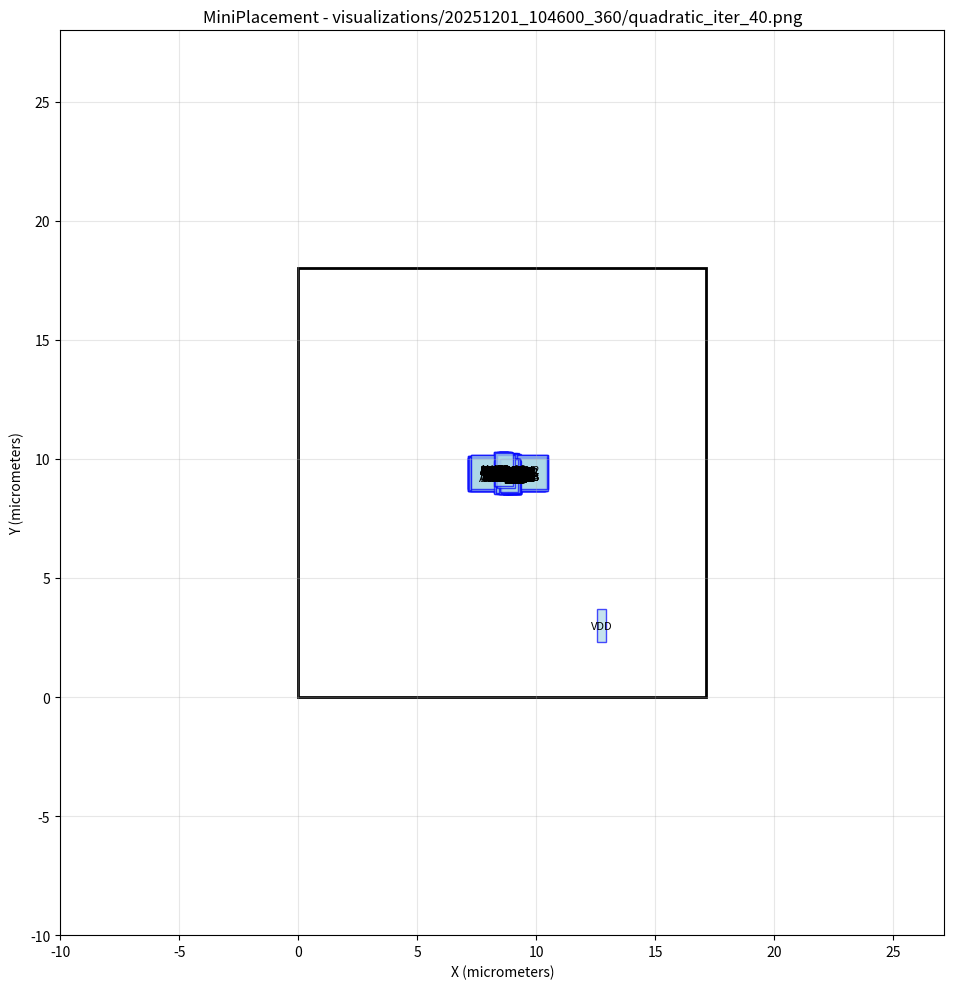

Reproduce this figure in Python. (Note: this script raises an exception after producing the figure.)
#!/usr/bin/env python3
import matplotlib.pyplot as plt
import matplotlib.patches as patches

# Create figure and axis
fig, ax = plt.subplots(1, 1, figsize=(12, 10))

# Draw core area boundary
core_rect = patches.Rectangle((0, 0), 17.1388, 18, linewidth=2, edgecolor='black', facecolor='none')
ax.add_patch(core_rect)

# Draw cells
cell_colors = []
# Cell: NOR2_26
cell_rect = patches.Rectangle((8.66572, 8.57556), 0.57, 1.4, linewidth=1, edgecolor='blue', facecolor='lightblue', alpha=0.7)
ax.add_patch(cell_rect)
ax.text(8.95072, 9.27556, 'NOR2_26', ha='center', va='center', fontsize=8)

# Cell: NOR2_25
cell_rect = patches.Rectangle((8.71254, 8.52029), 0.57, 1.4, linewidth=1, edgecolor='blue', facecolor='lightblue', alpha=0.7)
ax.add_patch(cell_rect)
ax.text(8.99754, 9.22029, 'NOR2_25', ha='center', va='center', fontsize=8)

# Cell: NOR2_23
cell_rect = patches.Rectangle((8.64237, 8.57817), 0.57, 1.4, linewidth=1, edgecolor='blue', facecolor='lightblue', alpha=0.7)
ax.add_patch(cell_rect)
ax.text(8.92737, 9.27817, 'NOR2_23', ha='center', va='center', fontsize=8)

# Cell: NOR2_21
cell_rect = patches.Rectangle((8.6457, 8.5794), 0.57, 1.4, linewidth=1, edgecolor='blue', facecolor='lightblue', alpha=0.7)
ax.add_patch(cell_rect)
ax.text(8.9307, 9.2794, 'NOR2_21', ha='center', va='center', fontsize=8)

# Cell: NOR2_20
cell_rect = patches.Rectangle((8.58362, 8.59275), 0.57, 1.4, linewidth=1, edgecolor='blue', facecolor='lightblue', alpha=0.7)
ax.add_patch(cell_rect)
ax.text(8.86862, 9.29275, 'NOR2_20', ha='center', va='center', fontsize=8)

# Cell: NOR2_18
cell_rect = patches.Rectangle((8.37078, 8.84484), 0.57, 1.4, linewidth=1, edgecolor='blue', facecolor='lightblue', alpha=0.7)
ax.add_patch(cell_rect)
ax.text(8.65578, 9.54484, 'NOR2_18', ha='center', va='center', fontsize=8)

# Cell: NOR2_17
cell_rect = patches.Rectangle((8.36824, 8.8501), 0.57, 1.4, linewidth=1, edgecolor='blue', facecolor='lightblue', alpha=0.7)
ax.add_patch(cell_rect)
ax.text(8.65324, 9.5501, 'NOR2_17', ha='center', va='center', fontsize=8)

# Cell: NOR2_16
cell_rect = patches.Rectangle((8.38373, 8.81876), 0.57, 1.4, linewidth=1, edgecolor='blue', facecolor='lightblue', alpha=0.7)
ax.add_patch(cell_rect)
ax.text(8.66873, 9.51876, 'NOR2_16', ha='center', va='center', fontsize=8)

# Cell: NOR2_12
cell_rect = patches.Rectangle((8.71903, 8.77364), 0.57, 1.4, linewidth=1, edgecolor='blue', facecolor='lightblue', alpha=0.7)
ax.add_patch(cell_rect)
ax.text(9.00403, 9.47364, 'NOR2_12', ha='center', va='center', fontsize=8)

# Cell: NOR2_5
cell_rect = patches.Rectangle((8.34515, 8.55733), 0.57, 1.4, linewidth=1, edgecolor='blue', facecolor='lightblue', alpha=0.7)
ax.add_patch(cell_rect)
ax.text(8.63015, 9.25733, 'NOR2_5', ha='center', va='center', fontsize=8)

# Cell: NOR2_4
cell_rect = patches.Rectangle((8.35782, 8.56137), 0.57, 1.4, linewidth=1, edgecolor='blue', facecolor='lightblue', alpha=0.7)
ax.add_patch(cell_rect)
ax.text(8.64282, 9.26137, 'NOR2_4', ha='center', va='center', fontsize=8)

# Cell: NOR2_1
cell_rect = patches.Rectangle((8.69303, 8.83288), 0.57, 1.4, linewidth=1, edgecolor='blue', facecolor='lightblue', alpha=0.7)
ax.add_patch(cell_rect)
ax.text(8.97803, 9.53288, 'NOR2_1', ha='center', va='center', fontsize=8)

# Cell: NAND2_14
cell_rect = patches.Rectangle((8.71498, 8.58326), 0.57, 1.4, linewidth=1, edgecolor='blue', facecolor='lightblue', alpha=0.7)
ax.add_patch(cell_rect)
ax.text(8.99998, 9.28326, 'NAND2_14', ha='center', va='center', fontsize=8)

# Cell: NOR2_9
cell_rect = patches.Rectangle((8.35069, 8.87352), 0.57, 1.4, linewidth=1, edgecolor='blue', facecolor='lightblue', alpha=0.7)
ax.add_patch(cell_rect)
ax.text(8.63569, 9.57352, 'NOR2_9', ha='center', va='center', fontsize=8)

# Cell: NAND2_12
cell_rect = patches.Rectangle((8.68501, 8.7983), 0.57, 1.4, linewidth=1, edgecolor='blue', facecolor='lightblue', alpha=0.7)
ax.add_patch(cell_rect)
ax.text(8.97001, 9.4983, 'NAND2_12', ha='center', va='center', fontsize=8)

# Cell: NAND2_11
cell_rect = patches.Rectangle((8.70317, 8.80327), 0.57, 1.4, linewidth=1, edgecolor='blue', facecolor='lightblue', alpha=0.7)
ax.add_patch(cell_rect)
ax.text(8.98817, 9.50327, 'NAND2_11', ha='center', va='center', fontsize=8)

# Cell: NAND2_9
cell_rect = patches.Rectangle((8.64179, 8.79864), 0.57, 1.4, linewidth=1, edgecolor='blue', facecolor='lightblue', alpha=0.7)
ax.add_patch(cell_rect)
ax.text(8.92679, 9.49864, 'NAND2_9', ha='center', va='center', fontsize=8)

# Cell: NAND2_7
cell_rect = patches.Rectangle((8.68248, 8.81186), 0.57, 1.4, linewidth=1, edgecolor='blue', facecolor='lightblue', alpha=0.7)
ax.add_patch(cell_rect)
ax.text(8.96748, 9.51186, 'NAND2_7', ha='center', va='center', fontsize=8)

# Cell: NAND2_5
cell_rect = patches.Rectangle((8.66023, 8.81913), 0.57, 1.4, linewidth=1, edgecolor='blue', facecolor='lightblue', alpha=0.7)
ax.add_patch(cell_rect)
ax.text(8.94523, 9.51913, 'NAND2_5', ha='center', va='center', fontsize=8)

# Cell: NAND2_4
cell_rect = patches.Rectangle((8.66901, 8.8193), 0.57, 1.4, linewidth=1, edgecolor='blue', facecolor='lightblue', alpha=0.7)
ax.add_patch(cell_rect)
ax.text(8.95401, 9.5193, 'NAND2_4', ha='center', va='center', fontsize=8)

# Cell: NAND2_3
cell_rect = patches.Rectangle((8.49202, 8.61647), 0.57, 1.4, linewidth=1, edgecolor='blue', facecolor='lightblue', alpha=0.7)
ax.add_patch(cell_rect)
ax.text(8.77702, 9.31647, 'NAND2_3', ha='center', va='center', fontsize=8)

# Cell: NAND2_2
cell_rect = patches.Rectangle((8.47595, 8.6314), 0.57, 1.4, linewidth=1, edgecolor='blue', facecolor='lightblue', alpha=0.7)
ax.add_patch(cell_rect)
ax.text(8.76095, 9.3314, 'NAND2_2', ha='center', va='center', fontsize=8)

# Cell: NAND2_1
cell_rect = patches.Rectangle((8.45917, 8.63524), 0.57, 1.4, linewidth=1, edgecolor='blue', facecolor='lightblue', alpha=0.7)
ax.add_patch(cell_rect)
ax.text(8.74417, 9.33524, 'NAND2_1', ha='center', va='center', fontsize=8)

# Cell: NAND2_0
cell_rect = patches.Rectangle((8.44785, 8.63704), 0.57, 1.4, linewidth=1, edgecolor='blue', facecolor='lightblue', alpha=0.7)
ax.add_patch(cell_rect)
ax.text(8.73285, 9.33704, 'NAND2_0', ha='center', va='center', fontsize=8)

# Cell: OR3_2
cell_rect = patches.Rectangle((8.59726, 8.5303), 0.76, 1.4, linewidth=1, edgecolor='blue', facecolor='lightblue', alpha=0.7)
ax.add_patch(cell_rect)
ax.text(8.97726, 9.2303, 'OR3_2', ha='center', va='center', fontsize=8)

# Cell: OR3_1
cell_rect = patches.Rectangle((8.53522, 8.58846), 0.76, 1.4, linewidth=1, edgecolor='blue', facecolor='lightblue', alpha=0.7)
ax.add_patch(cell_rect)
ax.text(8.91522, 9.28846, 'OR3_1', ha='center', va='center', fontsize=8)

# Cell: OR3_0
cell_rect = patches.Rectangle((8.46855, 8.60569), 0.76, 1.4, linewidth=1, edgecolor='blue', facecolor='lightblue', alpha=0.7)
ax.add_patch(cell_rect)
ax.text(8.84855, 9.30569, 'OR3_0', ha='center', va='center', fontsize=8)

# Cell: OR2_5
cell_rect = patches.Rectangle((8.56592, 8.80584), 0.76, 1.4, linewidth=1, edgecolor='blue', facecolor='lightblue', alpha=0.7)
ax.add_patch(cell_rect)
ax.text(8.94592, 9.50584, 'OR2_5', ha='center', va='center', fontsize=8)

# Cell: OR2_4
cell_rect = patches.Rectangle((8.58748, 8.81186), 0.76, 1.4, linewidth=1, edgecolor='blue', facecolor='lightblue', alpha=0.7)
ax.add_patch(cell_rect)
ax.text(8.96748, 9.51186, 'OR2_4', ha='center', va='center', fontsize=8)

# Cell: OR2_3
cell_rect = patches.Rectangle((8.59263, 8.53192), 0.76, 1.4, linewidth=1, edgecolor='blue', facecolor='lightblue', alpha=0.7)
ax.add_patch(cell_rect)
ax.text(8.97263, 9.23192, 'OR2_3', ha='center', va='center', fontsize=8)

# Cell: OR2_2
cell_rect = patches.Rectangle((8.53179, 8.59119), 0.76, 1.4, linewidth=1, edgecolor='blue', facecolor='lightblue', alpha=0.7)
ax.add_patch(cell_rect)
ax.text(8.91179, 9.29119, 'OR2_2', ha='center', va='center', fontsize=8)

# Cell: OR2_1
cell_rect = patches.Rectangle((8.46695, 8.60664), 0.76, 1.4, linewidth=1, edgecolor='blue', facecolor='lightblue', alpha=0.7)
ax.add_patch(cell_rect)
ax.text(8.84695, 9.30664, 'OR2_1', ha='center', va='center', fontsize=8)

# Cell: NOR2_15
cell_rect = patches.Rectangle((8.57305, 8.60212), 0.57, 1.4, linewidth=1, edgecolor='blue', facecolor='lightblue', alpha=0.7)
ax.add_patch(cell_rect)
ax.text(8.85805, 9.30212, 'NOR2_15', ha='center', va='center', fontsize=8)

# Cell: NOR2_10
cell_rect = patches.Rectangle((8.33968, 8.87995), 0.57, 1.4, linewidth=1, edgecolor='blue', facecolor='lightblue', alpha=0.7)
ax.add_patch(cell_rect)
ax.text(8.62468, 9.57995, 'NOR2_10', ha='center', va='center', fontsize=8)

# Cell: OR2_0
cell_rect = patches.Rectangle((8.41535, 8.63712), 0.76, 1.4, linewidth=1, edgecolor='blue', facecolor='lightblue', alpha=0.7)
ax.add_patch(cell_rect)
ax.text(8.79535, 9.33712, 'OR2_0', ha='center', va='center', fontsize=8)

# Cell: AND2_40
cell_rect = patches.Rectangle((8.60442, 8.54423), 0.76, 1.4, linewidth=1, edgecolor='blue', facecolor='lightblue', alpha=0.7)
ax.add_patch(cell_rect)
ax.text(8.98442, 9.24423, 'AND2_40', ha='center', va='center', fontsize=8)

# Cell: AND2_39
cell_rect = patches.Rectangle((8.61016, 8.53316), 0.76, 1.4, linewidth=1, edgecolor='blue', facecolor='lightblue', alpha=0.7)
ax.add_patch(cell_rect)
ax.text(8.99016, 9.23316, 'AND2_39', ha='center', va='center', fontsize=8)

# Cell: AND2_38
cell_rect = patches.Rectangle((8.5666, 8.5719), 0.76, 1.4, linewidth=1, edgecolor='blue', facecolor='lightblue', alpha=0.7)
ax.add_patch(cell_rect)
ax.text(8.9466, 9.2719, 'AND2_38', ha='center', va='center', fontsize=8)

# Cell: AND2_37
cell_rect = patches.Rectangle((8.61579, 8.5178), 0.76, 1.4, linewidth=1, edgecolor='blue', facecolor='lightblue', alpha=0.7)
ax.add_patch(cell_rect)
ax.text(8.99579, 9.2178, 'AND2_37', ha='center', va='center', fontsize=8)

# Cell: AND3_2
cell_rect = patches.Rectangle((8.59658, 8.53027), 0.76, 1.4, linewidth=1, edgecolor='blue', facecolor='lightblue', alpha=0.7)
ax.add_patch(cell_rect)
ax.text(8.97658, 9.23027, 'AND3_2', ha='center', va='center', fontsize=8)

# Cell: AND2_35
cell_rect = patches.Rectangle((8.53408, 8.5739), 0.76, 1.4, linewidth=1, edgecolor='blue', facecolor='lightblue', alpha=0.7)
ax.add_patch(cell_rect)
ax.text(8.91408, 9.2739, 'AND2_35', ha='center', va='center', fontsize=8)

# Cell: AND2_32
cell_rect = patches.Rectangle((8.48505, 8.5987), 0.76, 1.4, linewidth=1, edgecolor='blue', facecolor='lightblue', alpha=0.7)
ax.add_patch(cell_rect)
ax.text(8.86505, 9.2987, 'AND2_32', ha='center', va='center', fontsize=8)

# Cell: AND2_31
cell_rect = patches.Rectangle((8.25558, 8.84868), 0.76, 1.4, linewidth=1, edgecolor='blue', facecolor='lightblue', alpha=0.7)
ax.add_patch(cell_rect)
ax.text(8.63558, 9.54868, 'AND2_31', ha='center', va='center', fontsize=8)

# Cell: NOR2_13
cell_rect = patches.Rectangle((8.71058, 8.77132), 0.57, 1.4, linewidth=1, edgecolor='blue', facecolor='lightblue', alpha=0.7)
ax.add_patch(cell_rect)
ax.text(8.99558, 9.47132, 'NOR2_13', ha='center', va='center', fontsize=8)

# Cell: AND2_30
cell_rect = patches.Rectangle((8.25828, 8.8635), 0.76, 1.4, linewidth=1, edgecolor='blue', facecolor='lightblue', alpha=0.7)
ax.add_patch(cell_rect)
ax.text(8.63828, 9.5635, 'AND2_30', ha='center', va='center', fontsize=8)

# Cell: NOT_20
cell_rect = patches.Rectangle((8.42802, 8.57126), 0.38, 1.4, linewidth=1, edgecolor='blue', facecolor='lightblue', alpha=0.7)
ax.add_patch(cell_rect)
ax.text(8.61802, 9.27126, 'NOT_20', ha='center', va='center', fontsize=8)

# Cell: NOT_13
cell_rect = patches.Rectangle((8.81995, 8.66981), 0.38, 1.4, linewidth=1, edgecolor='blue', facecolor='lightblue', alpha=0.7)
ax.add_patch(cell_rect)
ax.text(9.00995, 9.36981, 'NOT_13', ha='center', va='center', fontsize=8)

# Cell: AND2_14
cell_rect = patches.Rectangle((8.59475, 8.53039), 0.76, 1.4, linewidth=1, edgecolor='blue', facecolor='lightblue', alpha=0.7)
ax.add_patch(cell_rect)
ax.text(8.97475, 9.23039, 'AND2_14', ha='center', va='center', fontsize=8)

# Cell: NOT_12
cell_rect = patches.Rectangle((8.72305, 8.80844), 0.38, 1.4, linewidth=1, edgecolor='blue', facecolor='lightblue', alpha=0.7)
ax.add_patch(cell_rect)
ax.text(8.91305, 9.50844, 'NOT_12', ha='center', va='center', fontsize=8)

# Cell: NOT_11
cell_rect = patches.Rectangle((8.72844, 8.80766), 0.38, 1.4, linewidth=1, edgecolor='blue', facecolor='lightblue', alpha=0.7)
ax.add_patch(cell_rect)
ax.text(8.91844, 9.50766, 'NOT_11', ha='center', va='center', fontsize=8)

# Cell: DFF_1
cell_rect = patches.Rectangle((7.24882, 8.75027), 3.23, 1.4, linewidth=1, edgecolor='blue', facecolor='lightblue', alpha=0.7)
ax.add_patch(cell_rect)
ax.text(8.86382, 9.45027, 'DFF_1', ha='center', va='center', fontsize=8)

# Cell: NOT_27
cell_rect = patches.Rectangle((8.70863, 8.80622), 0.38, 1.4, linewidth=1, edgecolor='blue', facecolor='lightblue', alpha=0.7)
ax.add_patch(cell_rect)
ax.text(8.89863, 9.50622, 'NOT_27', ha='center', va='center', fontsize=8)

# Cell: NOR2_8
cell_rect = patches.Rectangle((8.34268, 8.8718), 0.57, 1.4, linewidth=1, edgecolor='blue', facecolor='lightblue', alpha=0.7)
ax.add_patch(cell_rect)
ax.text(8.62768, 9.5718, 'NOR2_8', ha='center', va='center', fontsize=8)

# Cell: NOT_10
cell_rect = patches.Rectangle((8.56334, 8.67053), 0.38, 1.4, linewidth=1, edgecolor='blue', facecolor='lightblue', alpha=0.7)
ax.add_patch(cell_rect)
ax.text(8.75334, 9.37053, 'NOT_10', ha='center', va='center', fontsize=8)

# Cell: P5
cell_rect = patches.Rectangle((8.66743, 8.60626), 0.38, 1.4, linewidth=1, edgecolor='blue', facecolor='lightblue', alpha=0.7)
ax.add_patch(cell_rect)
ax.text(8.85743, 9.30626, 'P5', ha='center', va='center', fontsize=8)

# Cell: AND2_29
cell_rect = patches.Rectangle((8.2636, 8.85876), 0.76, 1.4, linewidth=1, edgecolor='blue', facecolor='lightblue', alpha=0.7)
ax.add_patch(cell_rect)
ax.text(8.6436, 9.55876, 'AND2_29', ha='center', va='center', fontsize=8)

# Cell: NOT_4
cell_rect = patches.Rectangle((8.68929, 8.62367), 0.38, 1.4, linewidth=1, edgecolor='blue', facecolor='lightblue', alpha=0.7)
ax.add_patch(cell_rect)
ax.text(8.87929, 9.32367, 'NOT_4', ha='center', va='center', fontsize=8)

# Cell: DFF_14
cell_rect = patches.Rectangle((7.13152, 8.65211), 3.23, 1.4, linewidth=1, edgecolor='blue', facecolor='lightblue', alpha=0.7)
ax.add_patch(cell_rect)
ax.text(8.74652, 9.35211, 'DFF_14', ha='center', va='center', fontsize=8)

# Cell: AND2_10
cell_rect = patches.Rectangle((8.26902, 8.5322), 0.76, 1.4, linewidth=1, edgecolor='blue', facecolor='lightblue', alpha=0.7)
ax.add_patch(cell_rect)
ax.text(8.64902, 9.2322, 'AND2_10', ha='center', va='center', fontsize=8)

# Cell: NOT_14
cell_rect = patches.Rectangle((8.75807, 8.81962), 0.38, 1.4, linewidth=1, edgecolor='blue', facecolor='lightblue', alpha=0.7)
ax.add_patch(cell_rect)
ax.text(8.94807, 9.51962, 'NOT_14', ha='center', va='center', fontsize=8)

# Cell: NOT_2
cell_rect = patches.Rectangle((8.73824, 8.80961), 0.38, 1.4, linewidth=1, edgecolor='blue', facecolor='lightblue', alpha=0.7)
ax.add_patch(cell_rect)
ax.text(8.92824, 9.50961, 'NOT_2', ha='center', va='center', fontsize=8)

# Cell: DFF_11
cell_rect = patches.Rectangle((7.14762, 8.64778), 3.23, 1.4, linewidth=1, edgecolor='blue', facecolor='lightblue', alpha=0.7)
ax.add_patch(cell_rect)
ax.text(8.76262, 9.34778, 'DFF_11', ha='center', va='center', fontsize=8)

# Cell: NOR2_6
cell_rect = patches.Rectangle((8.32091, 8.57004), 0.57, 1.4, linewidth=1, edgecolor='blue', facecolor='lightblue', alpha=0.7)
ax.add_patch(cell_rect)
ax.text(8.60591, 9.27004, 'NOR2_6', ha='center', va='center', fontsize=8)

# Cell: NOT_18
cell_rect = patches.Rectangle((8.45052, 8.56745), 0.38, 1.4, linewidth=1, edgecolor='blue', facecolor='lightblue', alpha=0.7)
ax.add_patch(cell_rect)
ax.text(8.64052, 9.26745, 'NOT_18', ha='center', va='center', fontsize=8)

# Cell: NOT_28
cell_rect = patches.Rectangle((8.44454, 8.87065), 0.38, 1.4, linewidth=1, edgecolor='blue', facecolor='lightblue', alpha=0.7)
ax.add_patch(cell_rect)
ax.text(8.63454, 9.57065, 'NOT_28', ha='center', va='center', fontsize=8)

# Cell: NOT_5
cell_rect = patches.Rectangle((8.64798, 8.63295), 0.38, 1.4, linewidth=1, edgecolor='blue', facecolor='lightblue', alpha=0.7)
ax.add_patch(cell_rect)
ax.text(8.83798, 9.33295, 'NOT_5', ha='center', va='center', fontsize=8)

# Cell: P4
cell_rect = patches.Rectangle((8.63414, 8.62469), 0.38, 1.4, linewidth=1, edgecolor='blue', facecolor='lightblue', alpha=0.7)
ax.add_patch(cell_rect)
ax.text(8.82414, 9.32469, 'P4', ha='center', va='center', fontsize=8)

# Cell: AND2_11
cell_rect = patches.Rectangle((8.2211, 8.55769), 0.76, 1.4, linewidth=1, edgecolor='blue', facecolor='lightblue', alpha=0.7)
ax.add_patch(cell_rect)
ax.text(8.6011, 9.25769, 'AND2_11', ha='center', va='center', fontsize=8)

# Cell: DFF_8
cell_rect = patches.Rectangle((7.13652, 8.74321), 3.23, 1.4, linewidth=1, edgecolor='blue', facecolor='lightblue', alpha=0.7)
ax.add_patch(cell_rect)
ax.text(8.75152, 9.44321, 'DFF_8', ha='center', va='center', fontsize=8)

# Cell: AND2_18
cell_rect = patches.Rectangle((8.23029, 8.88496), 0.76, 1.4, linewidth=1, edgecolor='blue', facecolor='lightblue', alpha=0.7)
ax.add_patch(cell_rect)
ax.text(8.61029, 9.58496, 'AND2_18', ha='center', va='center', fontsize=8)

# Cell: P3
cell_rect = patches.Rectangle((8.48674, 8.82578), 0.38, 1.4, linewidth=1, edgecolor='blue', facecolor='lightblue', alpha=0.7)
ax.add_patch(cell_rect)
ax.text(8.67674, 9.52578, 'P3', ha='center', va='center', fontsize=8)

# Cell: NAND2_16
cell_rect = patches.Rectangle((8.72263, 8.57612), 0.57, 1.4, linewidth=1, edgecolor='blue', facecolor='lightblue', alpha=0.7)
ax.add_patch(cell_rect)
ax.text(9.00763, 9.27612, 'NAND2_16', ha='center', va='center', fontsize=8)

# Cell: A1
cell_rect = patches.Rectangle((8.38777, 8.55574), 0.38, 1.4, linewidth=1, edgecolor='blue', facecolor='lightblue', alpha=0.7)
ax.add_patch(cell_rect)
ax.text(8.57777, 9.25574, 'A1', ha='center', va='center', fontsize=8)

# Cell: NOT_43
cell_rect = patches.Rectangle((8.4157, 8.56204), 0.38, 1.4, linewidth=1, edgecolor='blue', facecolor='lightblue', alpha=0.7)
ax.add_patch(cell_rect)
ax.text(8.6057, 9.26204, 'NOT_43', ha='center', va='center', fontsize=8)

# Cell: AND2_21
cell_rect = patches.Rectangle((8.25756, 8.85528), 0.76, 1.4, linewidth=1, edgecolor='blue', facecolor='lightblue', alpha=0.7)
ax.add_patch(cell_rect)
ax.text(8.63756, 9.55528, 'AND2_21', ha='center', va='center', fontsize=8)

# Cell: NOT_16
cell_rect = patches.Rectangle((8.66222, 8.81803), 0.38, 1.4, linewidth=1, edgecolor='blue', facecolor='lightblue', alpha=0.7)
ax.add_patch(cell_rect)
ax.text(8.85222, 9.51803, 'NOT_16', ha='center', va='center', fontsize=8)

# Cell: START
cell_rect = patches.Rectangle((8.81966, 8.74665), 0.38, 1.4, linewidth=1, edgecolor='blue', facecolor='lightblue', alpha=0.7)
ax.add_patch(cell_rect)
ax.text(9.00966, 9.44665, 'START', ha='center', va='center', fontsize=8)

# Cell: NOT_49
cell_rect = patches.Rectangle((8.69995, 8.59394), 0.38, 1.4, linewidth=1, edgecolor='blue', facecolor='lightblue', alpha=0.7)
ax.add_patch(cell_rect)
ax.text(8.88995, 9.29394, 'NOT_49', ha='center', va='center', fontsize=8)

# Cell: P6
cell_rect = patches.Rectangle((8.72531, 8.59253), 0.38, 1.4, linewidth=1, edgecolor='blue', facecolor='lightblue', alpha=0.7)
ax.add_patch(cell_rect)
ax.text(8.91531, 9.29253, 'P6', ha='center', va='center', fontsize=8)

# Cell: NOT_9
cell_rect = patches.Rectangle((8.51809, 8.79005), 0.38, 1.4, linewidth=1, edgecolor='blue', facecolor='lightblue', alpha=0.7)
ax.add_patch(cell_rect)
ax.text(8.70809, 9.49005, 'NOT_9', ha='center', va='center', fontsize=8)

# Cell: DFF_7
cell_rect = patches.Rectangle((7.13613, 8.74208), 3.23, 1.4, linewidth=1, edgecolor='blue', facecolor='lightblue', alpha=0.7)
ax.add_patch(cell_rect)
ax.text(8.75113, 9.44208, 'DFF_7', ha='center', va='center', fontsize=8)

# Cell: NOR2_19
cell_rect = patches.Rectangle((8.37732, 8.83914), 0.57, 1.4, linewidth=1, edgecolor='blue', facecolor='lightblue', alpha=0.7)
ax.add_patch(cell_rect)
ax.text(8.66232, 9.53914, 'NOR2_19', ha='center', va='center', fontsize=8)

# Cell: NOR3_0
cell_rect = patches.Rectangle((8.60412, 8.78626), 0.57, 1.4, linewidth=1, edgecolor='blue', facecolor='lightblue', alpha=0.7)
ax.add_patch(cell_rect)
ax.text(8.88912, 9.48626, 'NOR3_0', ha='center', va='center', fontsize=8)

# Cell: CNTVCO2
cell_rect = patches.Rectangle((8.79722, 8.83848), 0.38, 1.4, linewidth=1, edgecolor='blue', facecolor='lightblue', alpha=0.7)
ax.add_patch(cell_rect)
ax.text(8.98722, 9.53848, 'CNTVCO2', ha='center', va='center', fontsize=8)

# Cell: NOT_52
cell_rect = patches.Rectangle((8.75632, 8.57461), 0.38, 1.4, linewidth=1, edgecolor='blue', facecolor='lightblue', alpha=0.7)
ax.add_patch(cell_rect)
ax.text(8.94632, 9.27461, 'NOT_52', ha='center', va='center', fontsize=8)

# Cell: A0
cell_rect = patches.Rectangle((8.40102, 8.51548), 0.38, 1.4, linewidth=1, edgecolor='blue', facecolor='lightblue', alpha=0.7)
ax.add_patch(cell_rect)
ax.text(8.59102, 9.21548, 'A0', ha='center', va='center', fontsize=8)

# Cell: NOT_29
cell_rect = patches.Rectangle((8.45126, 8.86972), 0.38, 1.4, linewidth=1, edgecolor='blue', facecolor='lightblue', alpha=0.7)
ax.add_patch(cell_rect)
ax.text(8.64126, 9.56972, 'NOT_29', ha='center', va='center', fontsize=8)

# Cell: CK
cell_rect = patches.Rectangle((8.60552, 8.69352), 0.38, 1.4, linewidth=1, edgecolor='blue', facecolor='lightblue', alpha=0.7)
ax.add_patch(cell_rect)
ax.text(8.79552, 9.39352, 'CK', ha='center', va='center', fontsize=8)

# Cell: DFF_9
cell_rect = patches.Rectangle((7.136, 8.74132), 3.23, 1.4, linewidth=1, edgecolor='blue', facecolor='lightblue', alpha=0.7)
ax.add_patch(cell_rect)
ax.text(8.751, 9.44132, 'DFF_9', ha='center', va='center', fontsize=8)

# Cell: NOT_1
cell_rect = patches.Rectangle((8.74519, 8.81212), 0.38, 1.4, linewidth=1, edgecolor='blue', facecolor='lightblue', alpha=0.7)
ax.add_patch(cell_rect)
ax.text(8.93519, 9.51212, 'NOT_1', ha='center', va='center', fontsize=8)

# Cell: NAND2_6
cell_rect = patches.Rectangle((8.5158, 8.63233), 0.57, 1.4, linewidth=1, edgecolor='blue', facecolor='lightblue', alpha=0.7)
ax.add_patch(cell_rect)
ax.text(8.8008, 9.33233, 'NAND2_6', ha='center', va='center', fontsize=8)

# Cell: NOT_15
cell_rect = patches.Rectangle((8.55795, 8.67903), 0.38, 1.4, linewidth=1, edgecolor='blue', facecolor='lightblue', alpha=0.7)
ax.add_patch(cell_rect)
ax.text(8.74795, 9.37903, 'NOT_15', ha='center', va='center', fontsize=8)

# Cell: AND2_1
cell_rect = patches.Rectangle((8.29225, 8.59521), 0.76, 1.4, linewidth=1, edgecolor='blue', facecolor='lightblue', alpha=0.7)
ax.add_patch(cell_rect)
ax.text(8.67225, 9.29521, 'AND2_1', ha='center', va='center', fontsize=8)

# Cell: NOR2_24
cell_rect = patches.Rectangle((8.7076, 8.51974), 0.57, 1.4, linewidth=1, edgecolor='blue', facecolor='lightblue', alpha=0.7)
ax.add_patch(cell_rect)
ax.text(8.9926, 9.21974, 'NOR2_24', ha='center', va='center', fontsize=8)

# Cell: NOR2_14
cell_rect = patches.Rectangle((8.70956, 8.76518), 0.57, 1.4, linewidth=1, edgecolor='blue', facecolor='lightblue', alpha=0.7)
ax.add_patch(cell_rect)
ax.text(8.99456, 9.46518, 'NOR2_14', ha='center', va='center', fontsize=8)

# Cell: B0
cell_rect = patches.Rectangle((8.41468, 8.85738), 0.38, 1.4, linewidth=1, edgecolor='blue', facecolor='lightblue', alpha=0.7)
ax.add_patch(cell_rect)
ax.text(8.60468, 9.55738, 'B0', ha='center', va='center', fontsize=8)

# Cell: A2
cell_rect = patches.Rectangle((8.41582, 8.54023), 0.38, 1.4, linewidth=1, edgecolor='blue', facecolor='lightblue', alpha=0.7)
ax.add_patch(cell_rect)
ax.text(8.60582, 9.24023, 'A2', ha='center', va='center', fontsize=8)

# Cell: NAND2_8
cell_rect = patches.Rectangle((8.66092, 8.80584), 0.57, 1.4, linewidth=1, edgecolor='blue', facecolor='lightblue', alpha=0.7)
ax.add_patch(cell_rect)
ax.text(8.94592, 9.50584, 'NAND2_8', ha='center', va='center', fontsize=8)

# Cell: NOT_46
cell_rect = patches.Rectangle((8.43123, 8.88229), 0.38, 1.4, linewidth=1, edgecolor='blue', facecolor='lightblue', alpha=0.7)
ax.add_patch(cell_rect)
ax.text(8.62123, 9.58229, 'NOT_46', ha='center', va='center', fontsize=8)

# Cell: B2
cell_rect = patches.Rectangle((8.43452, 8.88865), 0.38, 1.4, linewidth=1, edgecolor='blue', facecolor='lightblue', alpha=0.7)
ax.add_patch(cell_rect)
ax.text(8.62452, 9.58865, 'B2', ha='center', va='center', fontsize=8)

# Cell: READY
cell_rect = patches.Rectangle((8.68154, 8.80898), 0.38, 1.4, linewidth=1, edgecolor='blue', facecolor='lightblue', alpha=0.7)
ax.add_patch(cell_rect)
ax.text(8.87154, 9.50898, 'READY', ha='center', va='center', fontsize=8)

# Cell: NOT_7
cell_rect = patches.Rectangle((8.5174, 8.79097), 0.38, 1.4, linewidth=1, edgecolor='blue', facecolor='lightblue', alpha=0.7)
ax.add_patch(cell_rect)
ax.text(8.7074, 9.49097, 'NOT_7', ha='center', va='center', fontsize=8)

# Cell: AND2_25
cell_rect = patches.Rectangle((8.50736, 8.59513), 0.76, 1.4, linewidth=1, edgecolor='blue', facecolor='lightblue', alpha=0.7)
ax.add_patch(cell_rect)
ax.text(8.88736, 9.29513, 'AND2_25', ha='center', va='center', fontsize=8)

# Cell: NAND3_0
cell_rect = patches.Rectangle((8.60807, 8.81124), 0.57, 1.4, linewidth=1, edgecolor='blue', facecolor='lightblue', alpha=0.7)
ax.add_patch(cell_rect)
ax.text(8.89307, 9.51124, 'NAND3_0', ha='center', va='center', fontsize=8)

# Cell: P1
cell_rect = patches.Rectangle((8.48772, 8.82464), 0.38, 1.4, linewidth=1, edgecolor='blue', facecolor='lightblue', alpha=0.7)
ax.add_patch(cell_rect)
ax.text(8.67772, 9.52464, 'P1', ha='center', va='center', fontsize=8)

# Cell: AND2_9
cell_rect = patches.Rectangle((8.22002, 8.55746), 0.76, 1.4, linewidth=1, edgecolor='blue', facecolor='lightblue', alpha=0.7)
ax.add_patch(cell_rect)
ax.text(8.60002, 9.25746, 'AND2_9', ha='center', va='center', fontsize=8)

# Cell: P0
cell_rect = patches.Rectangle((8.54758, 8.66061), 0.38, 1.4, linewidth=1, edgecolor='blue', facecolor='lightblue', alpha=0.7)
ax.add_patch(cell_rect)
ax.text(8.73758, 9.36061, 'P0', ha='center', va='center', fontsize=8)

# Cell: DFF_6
cell_rect = patches.Rectangle((7.18924, 8.66833), 3.23, 1.4, linewidth=1, edgecolor='blue', facecolor='lightblue', alpha=0.7)
ax.add_patch(cell_rect)
ax.text(8.80424, 9.36833, 'DFF_6', ha='center', va='center', fontsize=8)

# Cell: AND2_17
cell_rect = patches.Rectangle((8.30274, 8.81997), 0.76, 1.4, linewidth=1, edgecolor='blue', facecolor='lightblue', alpha=0.7)
ax.add_patch(cell_rect)
ax.text(8.68274, 9.51997, 'AND2_17', ha='center', va='center', fontsize=8)

# Cell: NOT_25
cell_rect = patches.Rectangle((8.68773, 8.56868), 0.38, 1.4, linewidth=1, edgecolor='blue', facecolor='lightblue', alpha=0.7)
ax.add_patch(cell_rect)
ax.text(8.87773, 9.26868, 'NOT_25', ha='center', va='center', fontsize=8)

# Cell: NOT_24
cell_rect = patches.Rectangle((8.64707, 8.61023), 0.38, 1.4, linewidth=1, edgecolor='blue', facecolor='lightblue', alpha=0.7)
ax.add_patch(cell_rect)
ax.text(8.83707, 9.31023, 'NOT_24', ha='center', va='center', fontsize=8)

# Cell: NOT_21
cell_rect = patches.Rectangle((8.43661, 8.55001), 0.38, 1.4, linewidth=1, edgecolor='blue', facecolor='lightblue', alpha=0.7)
ax.add_patch(cell_rect)
ax.text(8.62661, 9.25001, 'NOT_21', ha='center', va='center', fontsize=8)

# Cell: NOT_8
cell_rect = patches.Rectangle((8.51929, 8.79132), 0.38, 1.4, linewidth=1, edgecolor='blue', facecolor='lightblue', alpha=0.7)
ax.add_patch(cell_rect)
ax.text(8.70929, 9.49132, 'NOT_8', ha='center', va='center', fontsize=8)

# Cell: NOT_55
cell_rect = patches.Rectangle((8.80399, 8.52547), 0.38, 1.4, linewidth=1, edgecolor='blue', facecolor='lightblue', alpha=0.7)
ax.add_patch(cell_rect)
ax.text(8.99399, 9.22547, 'NOT_55', ha='center', va='center', fontsize=8)

# Cell: DFF_5
cell_rect = patches.Rectangle((7.20084, 8.66402), 3.23, 1.4, linewidth=1, edgecolor='blue', facecolor='lightblue', alpha=0.7)
ax.add_patch(cell_rect)
ax.text(8.81584, 9.36402, 'DFF_5', ha='center', va='center', fontsize=8)

# Cell: AND2_26
cell_rect = patches.Rectangle((8.46765, 8.60624), 0.76, 1.4, linewidth=1, edgecolor='blue', facecolor='lightblue', alpha=0.7)
ax.add_patch(cell_rect)
ax.text(8.84765, 9.30624, 'AND2_26', ha='center', va='center', fontsize=8)

# Cell: CNTVCON2
cell_rect = patches.Rectangle((8.76246, 8.82436), 0.38, 1.4, linewidth=1, edgecolor='blue', facecolor='lightblue', alpha=0.7)
ax.add_patch(cell_rect)
ax.text(8.95246, 9.52436, 'CNTVCON2', ha='center', va='center', fontsize=8)

# Cell: NOT_3
cell_rect = patches.Rectangle((8.7284, 8.58451), 0.38, 1.4, linewidth=1, edgecolor='blue', facecolor='lightblue', alpha=0.7)
ax.add_patch(cell_rect)
ax.text(8.9184, 9.28451, 'NOT_3', ha='center', va='center', fontsize=8)

# Cell: DFF_0
cell_rect = patches.Rectangle((7.25194, 8.75223), 3.23, 1.4, linewidth=1, edgecolor='blue', facecolor='lightblue', alpha=0.7)
ax.add_patch(cell_rect)
ax.text(8.86694, 9.45223, 'DFF_0', ha='center', va='center', fontsize=8)

# Cell: AND2_7
cell_rect = patches.Rectangle((8.3019, 8.78009), 0.76, 1.4, linewidth=1, edgecolor='blue', facecolor='lightblue', alpha=0.7)
ax.add_patch(cell_rect)
ax.text(8.6819, 9.48009, 'AND2_7', ha='center', va='center', fontsize=8)

# Cell: NOR2_2
cell_rect = patches.Rectangle((8.52007, 8.78237), 0.57, 1.4, linewidth=1, edgecolor='blue', facecolor='lightblue', alpha=0.7)
ax.add_patch(cell_rect)
ax.text(8.80507, 9.48237, 'NOR2_2', ha='center', va='center', fontsize=8)

# Cell: DFF_13
cell_rect = patches.Rectangle((7.13481, 8.65443), 3.23, 1.4, linewidth=1, edgecolor='blue', facecolor='lightblue', alpha=0.7)
ax.add_patch(cell_rect)
ax.text(8.74981, 9.35443, 'DFF_13', ha='center', va='center', fontsize=8)

# Cell: AND2_19
cell_rect = patches.Rectangle((8.23112, 8.89794), 0.76, 1.4, linewidth=1, edgecolor='blue', facecolor='lightblue', alpha=0.7)
ax.add_patch(cell_rect)
ax.text(8.61112, 9.59794, 'AND2_19', ha='center', va='center', fontsize=8)

# Cell: DFF_4
cell_rect = patches.Rectangle((7.22196, 8.65975), 3.23, 1.4, linewidth=1, edgecolor='blue', facecolor='lightblue', alpha=0.7)
ax.add_patch(cell_rect)
ax.text(8.83696, 9.35975, 'DFF_4', ha='center', va='center', fontsize=8)

# Cell: NOR2_0
cell_rect = patches.Rectangle((8.6541, 8.81869), 0.57, 1.4, linewidth=1, edgecolor='blue', facecolor='lightblue', alpha=0.7)
ax.add_patch(cell_rect)
ax.text(8.9391, 9.51869, 'NOR2_0', ha='center', va='center', fontsize=8)

# Cell: NAND2_13
cell_rect = patches.Rectangle((8.70786, 8.58315), 0.57, 1.4, linewidth=1, edgecolor='blue', facecolor='lightblue', alpha=0.7)
ax.add_patch(cell_rect)
ax.text(8.99286, 9.28315, 'NAND2_13', ha='center', va='center', fontsize=8)

# Cell: NOT_37
cell_rect = patches.Rectangle((8.74806, 8.57724), 0.38, 1.4, linewidth=1, edgecolor='blue', facecolor='lightblue', alpha=0.7)
ax.add_patch(cell_rect)
ax.text(8.93806, 9.27724, 'NOT_37', ha='center', va='center', fontsize=8)

# Cell: NOR2_7
cell_rect = patches.Rectangle((8.33017, 8.53757), 0.57, 1.4, linewidth=1, edgecolor='blue', facecolor='lightblue', alpha=0.7)
ax.add_patch(cell_rect)
ax.text(8.61517, 9.23757, 'NOR2_7', ha='center', va='center', fontsize=8)

# Cell: AND2_22
cell_rect = patches.Rectangle((8.58379, 8.55228), 0.76, 1.4, linewidth=1, edgecolor='blue', facecolor='lightblue', alpha=0.7)
ax.add_patch(cell_rect)
ax.text(8.96379, 9.25228, 'AND2_22', ha='center', va='center', fontsize=8)

# Cell: P2
cell_rect = patches.Rectangle((8.48919, 8.8261), 0.38, 1.4, linewidth=1, edgecolor='blue', facecolor='lightblue', alpha=0.7)
ax.add_patch(cell_rect)
ax.text(8.67919, 9.5261, 'P2', ha='center', va='center', fontsize=8)

# Cell: B3
cell_rect = patches.Rectangle((8.42103, 8.88946), 0.38, 1.4, linewidth=1, edgecolor='blue', facecolor='lightblue', alpha=0.7)
ax.add_patch(cell_rect)
ax.text(8.61103, 9.58946, 'B3', ha='center', va='center', fontsize=8)

# Cell: AND2_3
cell_rect = patches.Rectangle((8.28629, 8.59684), 0.76, 1.4, linewidth=1, edgecolor='blue', facecolor='lightblue', alpha=0.7)
ax.add_patch(cell_rect)
ax.text(8.66629, 9.29684, 'AND2_3', ha='center', va='center', fontsize=8)

# Cell: NOT_0
cell_rect = patches.Rectangle((8.76737, 8.82079), 0.38, 1.4, linewidth=1, edgecolor='blue', facecolor='lightblue', alpha=0.7)
ax.add_patch(cell_rect)
ax.text(8.95737, 9.52079, 'NOT_0', ha='center', va='center', fontsize=8)

# Cell: A3
cell_rect = patches.Rectangle((8.42919, 8.54768), 0.38, 1.4, linewidth=1, edgecolor='blue', facecolor='lightblue', alpha=0.7)
ax.add_patch(cell_rect)
ax.text(8.61919, 9.24768, 'A3', ha='center', va='center', fontsize=8)

# Cell: P7
cell_rect = patches.Rectangle((8.77958, 8.53884), 0.38, 1.4, linewidth=1, edgecolor='blue', facecolor='lightblue', alpha=0.7)
ax.add_patch(cell_rect)
ax.text(8.96958, 9.23884, 'P7', ha='center', va='center', fontsize=8)

# Cell: DFF_12
cell_rect = patches.Rectangle((7.14135, 8.65262), 3.23, 1.4, linewidth=1, edgecolor='blue', facecolor='lightblue', alpha=0.7)
ax.add_patch(cell_rect)
ax.text(8.75635, 9.35262, 'DFF_12', ha='center', va='center', fontsize=8)

# Cell: NOT_48
cell_rect = patches.Rectangle((8.45326, 8.84529), 0.38, 1.4, linewidth=1, edgecolor='blue', facecolor='lightblue', alpha=0.7)
ax.add_patch(cell_rect)
ax.text(8.64326, 9.54529, 'NOT_48', ha='center', va='center', fontsize=8)

# Cell: DFF_10
cell_rect = patches.Rectangle((7.15913, 8.68227), 3.23, 1.4, linewidth=1, edgecolor='blue', facecolor='lightblue', alpha=0.7)
ax.add_patch(cell_rect)
ax.text(8.77413, 9.38227, 'DFF_10', ha='center', va='center', fontsize=8)

# Cell: NAND2_10
cell_rect = patches.Rectangle((8.49444, 8.66125), 0.57, 1.4, linewidth=1, edgecolor='blue', facecolor='lightblue', alpha=0.7)
ax.add_patch(cell_rect)
ax.text(8.77944, 9.36125, 'NAND2_10', ha='center', va='center', fontsize=8)

# Cell: DFF_3
cell_rect = patches.Rectangle((7.24186, 8.63927), 3.23, 1.4, linewidth=1, edgecolor='blue', facecolor='lightblue', alpha=0.7)
ax.add_patch(cell_rect)
ax.text(8.85686, 9.33927, 'DFF_3', ha='center', va='center', fontsize=8)

# Cell: NOT_31
cell_rect = patches.Rectangle((8.44029, 8.85553), 0.38, 1.4, linewidth=1, edgecolor='blue', facecolor='lightblue', alpha=0.7)
ax.add_patch(cell_rect)
ax.text(8.63029, 9.55553, 'NOT_31', ha='center', va='center', fontsize=8)

# Cell: NOT_23
cell_rect = patches.Rectangle((8.60741, 8.61807), 0.38, 1.4, linewidth=1, edgecolor='blue', facecolor='lightblue', alpha=0.7)
ax.add_patch(cell_rect)
ax.text(8.79741, 9.31807, 'NOT_23', ha='center', va='center', fontsize=8)

# Cell: DFF_2
cell_rect = patches.Rectangle((7.23901, 8.74842), 3.23, 1.4, linewidth=1, edgecolor='blue', facecolor='lightblue', alpha=0.7)
ax.add_patch(cell_rect)
ax.text(8.85401, 9.44842, 'DFF_2', ha='center', va='center', fontsize=8)

# Cell: AND2_4
cell_rect = patches.Rectangle((8.2711, 8.85043), 0.76, 1.4, linewidth=1, edgecolor='blue', facecolor='lightblue', alpha=0.7)
ax.add_patch(cell_rect)
ax.text(8.6511, 9.55043, 'AND2_4', ha='center', va='center', fontsize=8)

# Cell: NOT_26
cell_rect = patches.Rectangle((8.78503, 8.82413), 0.38, 1.4, linewidth=1, edgecolor='blue', facecolor='lightblue', alpha=0.7)
ax.add_patch(cell_rect)
ax.text(8.97503, 9.52413, 'NOT_26', ha='center', va='center', fontsize=8)

# Cell: NOR2_27
cell_rect = patches.Rectangle((8.70959, 8.54073), 0.57, 1.4, linewidth=1, edgecolor='blue', facecolor='lightblue', alpha=0.7)
ax.add_patch(cell_rect)
ax.text(8.99459, 9.24073, 'NOR2_27', ha='center', va='center', fontsize=8)

# Cell: NOT_39
cell_rect = patches.Rectangle((8.77791, 8.78519), 0.38, 1.4, linewidth=1, edgecolor='blue', facecolor='lightblue', alpha=0.7)
ax.add_patch(cell_rect)
ax.text(8.96791, 9.48519, 'NOT_39', ha='center', va='center', fontsize=8)

# Cell: NOT_30
cell_rect = patches.Rectangle((8.44309, 8.87525), 0.38, 1.4, linewidth=1, edgecolor='blue', facecolor='lightblue', alpha=0.7)
ax.add_patch(cell_rect)
ax.text(8.63309, 9.57525, 'NOT_30', ha='center', va='center', fontsize=8)

# Cell: NOT_32
cell_rect = patches.Rectangle((8.63106, 8.6912), 0.38, 1.4, linewidth=1, edgecolor='blue', facecolor='lightblue', alpha=0.7)
ax.add_patch(cell_rect)
ax.text(8.82106, 9.3912, 'NOT_32', ha='center', va='center', fontsize=8)

# Cell: NOT_19
cell_rect = patches.Rectangle((8.44412, 8.56245), 0.38, 1.4, linewidth=1, edgecolor='blue', facecolor='lightblue', alpha=0.7)
ax.add_patch(cell_rect)
ax.text(8.63412, 9.26245, 'NOT_19', ha='center', va='center', fontsize=8)

# Cell: NOT_34
cell_rect = patches.Rectangle((8.62774, 8.62485), 0.38, 1.4, linewidth=1, edgecolor='blue', facecolor='lightblue', alpha=0.7)
ax.add_patch(cell_rect)
ax.text(8.81774, 9.32485, 'NOT_34', ha='center', va='center', fontsize=8)

# Cell: NOR2_28
cell_rect = patches.Rectangle((8.69288, 8.55545), 0.57, 1.4, linewidth=1, edgecolor='blue', facecolor='lightblue', alpha=0.7)
ax.add_patch(cell_rect)
ax.text(8.97788, 9.25545, 'NOR2_28', ha='center', va='center', fontsize=8)

# Cell: NOR2_3
cell_rect = patches.Rectangle((8.63099, 8.81222), 0.57, 1.4, linewidth=1, edgecolor='blue', facecolor='lightblue', alpha=0.7)
ax.add_patch(cell_rect)
ax.text(8.91599, 9.51222, 'NOR2_3', ha='center', va='center', fontsize=8)

# Cell: NOT_35
cell_rect = patches.Rectangle((8.76825, 8.55807), 0.38, 1.4, linewidth=1, edgecolor='blue', facecolor='lightblue', alpha=0.7)
ax.add_patch(cell_rect)
ax.text(8.95825, 9.25807, 'NOT_35', ha='center', va='center', fontsize=8)

# Cell: AND2_8
cell_rect = patches.Rectangle((8.22842, 8.5256), 0.76, 1.4, linewidth=1, edgecolor='blue', facecolor='lightblue', alpha=0.7)
ax.add_patch(cell_rect)
ax.text(8.60842, 9.2256, 'AND2_8', ha='center', va='center', fontsize=8)

# Cell: NOT_36
cell_rect = patches.Rectangle((8.76313, 8.56169), 0.38, 1.4, linewidth=1, edgecolor='blue', facecolor='lightblue', alpha=0.7)
ax.add_patch(cell_rect)
ax.text(8.95313, 9.26169, 'NOT_36', ha='center', va='center', fontsize=8)

# Cell: AND2_15
cell_rect = patches.Rectangle((8.30599, 8.8218), 0.76, 1.4, linewidth=1, edgecolor='blue', facecolor='lightblue', alpha=0.7)
ax.add_patch(cell_rect)
ax.text(8.68599, 9.5218, 'AND2_15', ha='center', va='center', fontsize=8)

# Cell: NOT_41
cell_rect = patches.Rectangle((8.41678, 8.56205), 0.38, 1.4, linewidth=1, edgecolor='blue', facecolor='lightblue', alpha=0.7)
ax.add_patch(cell_rect)
ax.text(8.60678, 9.26205, 'NOT_41', ha='center', va='center', fontsize=8)

# Cell: NOT_42
cell_rect = patches.Rectangle((8.4669, 8.53577), 0.38, 1.4, linewidth=1, edgecolor='blue', facecolor='lightblue', alpha=0.7)
ax.add_patch(cell_rect)
ax.text(8.6569, 9.23577, 'NOT_42', ha='center', va='center', fontsize=8)

# Cell: NOT_44
cell_rect = patches.Rectangle((8.54939, 8.72131), 0.38, 1.4, linewidth=1, edgecolor='blue', facecolor='lightblue', alpha=0.7)
ax.add_patch(cell_rect)
ax.text(8.73939, 9.42131, 'NOT_44', ha='center', va='center', fontsize=8)

# Cell: AND2_36
cell_rect = patches.Rectangle((8.60512, 8.525), 0.76, 1.4, linewidth=1, edgecolor='blue', facecolor='lightblue', alpha=0.7)
ax.add_patch(cell_rect)
ax.text(8.98512, 9.225, 'AND2_36', ha='center', va='center', fontsize=8)

# Cell: NOT_45
cell_rect = patches.Rectangle((8.4342, 8.86682), 0.38, 1.4, linewidth=1, edgecolor='blue', facecolor='lightblue', alpha=0.7)
ax.add_patch(cell_rect)
ax.text(8.6242, 9.56682, 'NOT_45', ha='center', va='center', fontsize=8)

# Cell: AND2_0
cell_rect = patches.Rectangle((8.29916, 8.57886), 0.76, 1.4, linewidth=1, edgecolor='blue', facecolor='lightblue', alpha=0.7)
ax.add_patch(cell_rect)
ax.text(8.67916, 9.27886, 'AND2_0', ha='center', va='center', fontsize=8)

# Cell: NOR2_11
cell_rect = patches.Rectangle((8.34491, 8.82917), 0.57, 1.4, linewidth=1, edgecolor='blue', facecolor='lightblue', alpha=0.7)
ax.add_patch(cell_rect)
ax.text(8.62991, 9.52917, 'NOR2_11', ha='center', va='center', fontsize=8)

# Cell: NOT_47
cell_rect = patches.Rectangle((8.4345, 8.86945), 0.38, 1.4, linewidth=1, edgecolor='blue', facecolor='lightblue', alpha=0.7)
ax.add_patch(cell_rect)
ax.text(8.6245, 9.56945, 'NOT_47', ha='center', va='center', fontsize=8)

# Cell: NOT_50
cell_rect = patches.Rectangle((8.70634, 8.58235), 0.38, 1.4, linewidth=1, edgecolor='blue', facecolor='lightblue', alpha=0.7)
ax.add_patch(cell_rect)
ax.text(8.89634, 9.28235, 'NOT_50', ha='center', va='center', fontsize=8)

# Cell: NOT_33
cell_rect = patches.Rectangle((8.49128, 8.82532), 0.38, 1.4, linewidth=1, edgecolor='blue', facecolor='lightblue', alpha=0.7)
ax.add_patch(cell_rect)
ax.text(8.68128, 9.52532, 'NOT_33', ha='center', va='center', fontsize=8)

# Cell: NOT_51
cell_rect = patches.Rectangle((8.77122, 8.55072), 0.38, 1.4, linewidth=1, edgecolor='blue', facecolor='lightblue', alpha=0.7)
ax.add_patch(cell_rect)
ax.text(8.96122, 9.25072, 'NOT_51', ha='center', va='center', fontsize=8)

# Cell: NOT_53
cell_rect = patches.Rectangle((8.77104, 8.57408), 0.38, 1.4, linewidth=1, edgecolor='blue', facecolor='lightblue', alpha=0.7)
ax.add_patch(cell_rect)
ax.text(8.96104, 9.27408, 'NOT_53', ha='center', va='center', fontsize=8)

# Cell: AND2_33
cell_rect = patches.Rectangle((8.53921, 8.58703), 0.76, 1.4, linewidth=1, edgecolor='blue', facecolor='lightblue', alpha=0.7)
ax.add_patch(cell_rect)
ax.text(8.91921, 9.28703, 'AND2_33', ha='center', va='center', fontsize=8)

# Cell: AND2_2
cell_rect = patches.Rectangle((8.30791, 8.58583), 0.76, 1.4, linewidth=1, edgecolor='blue', facecolor='lightblue', alpha=0.7)
ax.add_patch(cell_rect)
ax.text(8.68791, 9.28583, 'AND2_2', ha='center', va='center', fontsize=8)

# Cell: NOR2_22
cell_rect = patches.Rectangle((8.6495, 8.57888), 0.57, 1.4, linewidth=1, edgecolor='blue', facecolor='lightblue', alpha=0.7)
ax.add_patch(cell_rect)
ax.text(8.9345, 9.27888, 'NOR2_22', ha='center', va='center', fontsize=8)

# Cell: NAND2_15
cell_rect = patches.Rectangle((8.72878, 8.57174), 0.57, 1.4, linewidth=1, edgecolor='blue', facecolor='lightblue', alpha=0.7)
ax.add_patch(cell_rect)
ax.text(9.01378, 9.27174, 'NAND2_15', ha='center', va='center', fontsize=8)

# Cell: NOT_56
cell_rect = patches.Rectangle((8.78861, 8.57445), 0.38, 1.4, linewidth=1, edgecolor='blue', facecolor='lightblue', alpha=0.7)
ax.add_patch(cell_rect)
ax.text(8.97861, 9.27445, 'NOT_56', ha='center', va='center', fontsize=8)

# Cell: NOT_57
cell_rect = patches.Rectangle((8.82152, 8.54897), 0.38, 1.4, linewidth=1, edgecolor='blue', facecolor='lightblue', alpha=0.7)
ax.add_patch(cell_rect)
ax.text(9.01152, 9.24897, 'NOT_57', ha='center', va='center', fontsize=8)

# Cell: AND2_5
cell_rect = patches.Rectangle((8.27137, 8.85544), 0.76, 1.4, linewidth=1, edgecolor='blue', facecolor='lightblue', alpha=0.7)
ax.add_patch(cell_rect)
ax.text(8.65137, 9.55544, 'AND2_5', ha='center', va='center', fontsize=8)

# Cell: AND2_6
cell_rect = patches.Rectangle((8.27279, 8.84835), 0.76, 1.4, linewidth=1, edgecolor='blue', facecolor='lightblue', alpha=0.7)
ax.add_patch(cell_rect)
ax.text(8.65279, 9.54835, 'AND2_6', ha='center', va='center', fontsize=8)

# Cell: NOT_6
cell_rect = patches.Rectangle((8.6249, 8.6437), 0.38, 1.4, linewidth=1, edgecolor='blue', facecolor='lightblue', alpha=0.7)
ax.add_patch(cell_rect)
ax.text(8.8149, 9.3437, 'NOT_6', ha='center', va='center', fontsize=8)

# Cell: NOT_17
cell_rect = patches.Rectangle((8.56886, 8.83781), 0.38, 1.4, linewidth=1, edgecolor='blue', facecolor='lightblue', alpha=0.7)
ax.add_patch(cell_rect)
ax.text(8.75886, 9.53781, 'NOT_17', ha='center', va='center', fontsize=8)

# Cell: AND2_12
cell_rect = patches.Rectangle((8.47031, 8.60555), 0.76, 1.4, linewidth=1, edgecolor='blue', facecolor='lightblue', alpha=0.7)
ax.add_patch(cell_rect)
ax.text(8.85031, 9.30555, 'AND2_12', ha='center', va='center', fontsize=8)

# Cell: NOT_22
cell_rect = patches.Rectangle((8.57262, 8.63513), 0.38, 1.4, linewidth=1, edgecolor='blue', facecolor='lightblue', alpha=0.7)
ax.add_patch(cell_rect)
ax.text(8.76262, 9.33513, 'NOT_22', ha='center', va='center', fontsize=8)

# Cell: NOT_38
cell_rect = patches.Rectangle((8.73309, 8.57815), 0.38, 1.4, linewidth=1, edgecolor='blue', facecolor='lightblue', alpha=0.7)
ax.add_patch(cell_rect)
ax.text(8.92309, 9.27815, 'NOT_38', ha='center', va='center', fontsize=8)

# Cell: AND2_13
cell_rect = patches.Rectangle((8.53546, 8.58893), 0.76, 1.4, linewidth=1, edgecolor='blue', facecolor='lightblue', alpha=0.7)
ax.add_patch(cell_rect)
ax.text(8.91546, 9.28893, 'AND2_13', ha='center', va='center', fontsize=8)

# Cell: B1
cell_rect = patches.Rectangle((8.41853, 8.89813), 0.38, 1.4, linewidth=1, edgecolor='blue', facecolor='lightblue', alpha=0.7)
ax.add_patch(cell_rect)
ax.text(8.60853, 9.59813, 'B1', ha='center', va='center', fontsize=8)

# Cell: AND2_16
cell_rect = patches.Rectangle((8.30522, 8.82411), 0.76, 1.4, linewidth=1, edgecolor='blue', facecolor='lightblue', alpha=0.7)
ax.add_patch(cell_rect)
ax.text(8.68522, 9.52411, 'AND2_16', ha='center', va='center', fontsize=8)

# Cell: AND2_34
cell_rect = patches.Rectangle((8.55595, 8.57716), 0.76, 1.4, linewidth=1, edgecolor='blue', facecolor='lightblue', alpha=0.7)
ax.add_patch(cell_rect)
ax.text(8.93595, 9.27716, 'AND2_34', ha='center', va='center', fontsize=8)

# Cell: NOT_54
cell_rect = patches.Rectangle((8.8091, 8.5216), 0.38, 1.4, linewidth=1, edgecolor='blue', facecolor='lightblue', alpha=0.7)
ax.add_patch(cell_rect)
ax.text(8.9991, 9.2216, 'NOT_54', ha='center', va='center', fontsize=8)

# Cell: AND2_20
cell_rect = patches.Rectangle((8.2347, 8.88002), 0.76, 1.4, linewidth=1, edgecolor='blue', facecolor='lightblue', alpha=0.7)
ax.add_patch(cell_rect)
ax.text(8.6147, 9.58002, 'AND2_20', ha='center', va='center', fontsize=8)

# Cell: NOT_40
cell_rect = patches.Rectangle((8.42706, 8.52726), 0.38, 1.4, linewidth=1, edgecolor='blue', facecolor='lightblue', alpha=0.7)
ax.add_patch(cell_rect)
ax.text(8.61706, 9.22726, 'NOT_40', ha='center', va='center', fontsize=8)

# Cell: AND2_23
cell_rect = patches.Rectangle((8.56052, 8.57744), 0.76, 1.4, linewidth=1, edgecolor='blue', facecolor='lightblue', alpha=0.7)
ax.add_patch(cell_rect)
ax.text(8.94052, 9.27744, 'AND2_23', ha='center', va='center', fontsize=8)

# Cell: NOT_58
cell_rect = patches.Rectangle((8.81282, 8.56244), 0.38, 1.4, linewidth=1, edgecolor='blue', facecolor='lightblue', alpha=0.7)
ax.add_patch(cell_rect)
ax.text(9.00282, 9.26244, 'NOT_58', ha='center', va='center', fontsize=8)

# Cell: AND2_24
cell_rect = patches.Rectangle((8.52895, 8.58775), 0.76, 1.4, linewidth=1, edgecolor='blue', facecolor='lightblue', alpha=0.7)
ax.add_patch(cell_rect)
ax.text(8.90895, 9.28775, 'AND2_24', ha='center', va='center', fontsize=8)

# Cell: AND3_1
cell_rect = patches.Rectangle((8.53556, 8.58914), 0.76, 1.4, linewidth=1, edgecolor='blue', facecolor='lightblue', alpha=0.7)
ax.add_patch(cell_rect)
ax.text(8.91556, 9.28914, 'AND3_1', ha='center', va='center', fontsize=8)

# Cell: AND3_0
cell_rect = patches.Rectangle((8.47049, 8.60487), 0.76, 1.4, linewidth=1, edgecolor='blue', facecolor='lightblue', alpha=0.7)
ax.add_patch(cell_rect)
ax.text(8.85049, 9.30487, 'AND3_0', ha='center', va='center', fontsize=8)

# Cell: AND2_27
cell_rect = patches.Rectangle((8.32939, 8.78053), 0.76, 1.4, linewidth=1, edgecolor='blue', facecolor='lightblue', alpha=0.7)
ax.add_patch(cell_rect)
ax.text(8.70939, 9.48053, 'AND2_27', ha='center', va='center', fontsize=8)

# Cell: VDD
cell_rect = patches.Rectangle((12.5396, 2.29842), 0.38, 1.4, linewidth=1, edgecolor='blue', facecolor='lightblue', alpha=0.7)
ax.add_patch(cell_rect)
ax.text(12.7296, 2.99842, 'VDD', ha='center', va='center', fontsize=8)

# Cell: AND2_28
cell_rect = patches.Rectangle((8.26498, 8.84932), 0.76, 1.4, linewidth=1, edgecolor='blue', facecolor='lightblue', alpha=0.7)
ax.add_patch(cell_rect)
ax.text(8.64498, 9.54932, 'AND2_28', ha='center', va='center', fontsize=8)

# Draw nets as fly-lines
net_colors = []
# Set plot properties
ax.set_aspect('equal')
ax.set_xlim(-10, 27.1388)
ax.set_ylim(-10, 28)
ax.set_xlabel('X (micrometers)')
ax.set_ylabel('Y (micrometers)')
ax.set_title('MiniPlacement - visualizations/20251201_104600_360/quadratic_iter_40.png')
ax.grid(True, alpha=0.3)

# Save the plot
plt.tight_layout()
plt.savefig('visualizations/20251201_104600_360/quadratic_iter_40.png', dpi=150, bbox_inches='tight')
plt.close()

print("Plot saved as: visualizations/20251201_104600_360/quadratic_iter_40.png")
